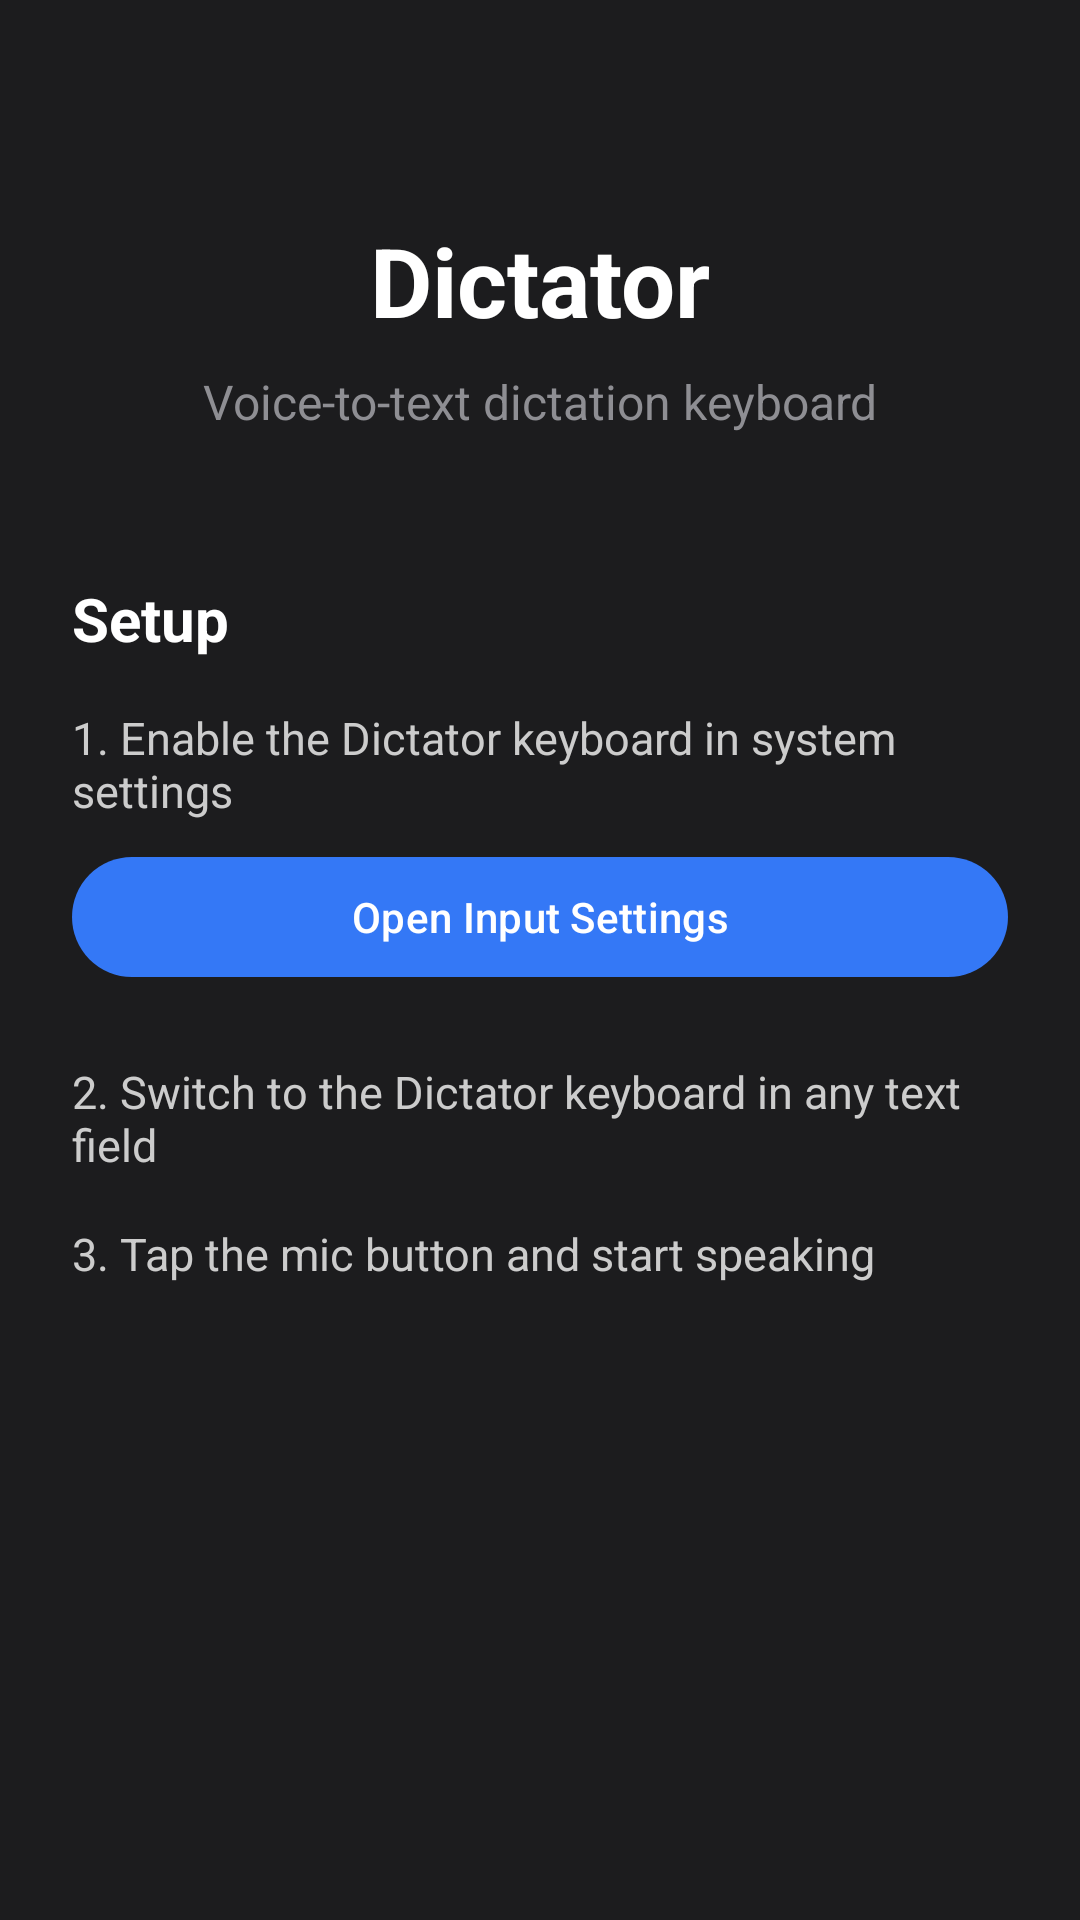

Produce the Android XML layout that renders to this screen, including the resource entries it uses.
<!-- AndroidManifest.xml: application theme Theme.Dictator -->
<!-- res/layout/activity_main.xml -->
<?xml version="1.0" encoding="utf-8"?>
<androidx.constraintlayout.widget.ConstraintLayout
    xmlns:android="http://schemas.android.com/apk/res/android"
    xmlns:app="http://schemas.android.com/apk/res-auto"
    android:layout_width="match_parent"
    android:layout_height="match_parent"
    android:background="#FF1C1C1E"
    android:padding="24dp">

    <TextView
        android:id="@+id/titleText"
        android:layout_width="wrap_content"
        android:layout_height="wrap_content"
        android:text="Dictator"
        android:textColor="#FFFFFFFF"
        android:textSize="32sp"
        android:textStyle="bold"
        android:layout_marginTop="48dp"
        app:layout_constraintTop_toTopOf="parent"
        app:layout_constraintStart_toStartOf="parent"
        app:layout_constraintEnd_toEndOf="parent" />

    <TextView
        android:id="@+id/subtitleText"
        android:layout_width="wrap_content"
        android:layout_height="wrap_content"
        android:text="Voice-to-text dictation keyboard"
        android:textColor="#FF8E8E93"
        android:textSize="16sp"
        android:layout_marginTop="8dp"
        app:layout_constraintTop_toBottomOf="@id/titleText"
        app:layout_constraintStart_toStartOf="parent"
        app:layout_constraintEnd_toEndOf="parent" />

    <TextView
        android:id="@+id/setupHeader"
        android:layout_width="match_parent"
        android:layout_height="wrap_content"
        android:text="Setup"
        android:textColor="#FFFFFFFF"
        android:textSize="20sp"
        android:textStyle="bold"
        android:layout_marginTop="48dp"
        app:layout_constraintTop_toBottomOf="@id/subtitleText"
        app:layout_constraintStart_toStartOf="parent" />

    <TextView
        android:id="@+id/step1Text"
        android:layout_width="match_parent"
        android:layout_height="wrap_content"
        android:text="1. Enable the Dictator keyboard in system settings"
        android:textColor="#FFCCCCCC"
        android:textSize="15sp"
        android:layout_marginTop="16dp"
        app:layout_constraintTop_toBottomOf="@id/setupHeader"
        app:layout_constraintStart_toStartOf="parent" />

    <com.google.android.material.button.MaterialButton
        android:id="@+id/enableKeyboardButton"
        android:layout_width="match_parent"
        android:layout_height="wrap_content"
        android:text="Open Input Settings"
        android:layout_marginTop="8dp"
        app:layout_constraintTop_toBottomOf="@id/step1Text"
        app:layout_constraintStart_toStartOf="parent" />

    <TextView
        android:id="@+id/step2Text"
        android:layout_width="match_parent"
        android:layout_height="wrap_content"
        android:text="2. Switch to the Dictator keyboard in any text field"
        android:textColor="#FFCCCCCC"
        android:textSize="15sp"
        android:layout_marginTop="24dp"
        app:layout_constraintTop_toBottomOf="@id/enableKeyboardButton"
        app:layout_constraintStart_toStartOf="parent" />

    <TextView
        android:id="@+id/step3Text"
        android:layout_width="match_parent"
        android:layout_height="wrap_content"
        android:text="3. Tap the mic button and start speaking"
        android:textColor="#FFCCCCCC"
        android:textSize="15sp"
        android:layout_marginTop="16dp"
        app:layout_constraintTop_toBottomOf="@id/step2Text"
        app:layout_constraintStart_toStartOf="parent" />

</androidx.constraintlayout.widget.ConstraintLayout>
<!-- resources referenced by this layout -->
<resources>
  <style name="Theme.Dictator" parent="Theme.Material3.DayNight.NoActionBar">
          <item name="colorPrimary">#FF3478F6</item>
          <item name="colorOnPrimary">#FFFFFFFF</item>
          <item name="colorSecondary">#FF636366</item>
      </style>
</resources>
